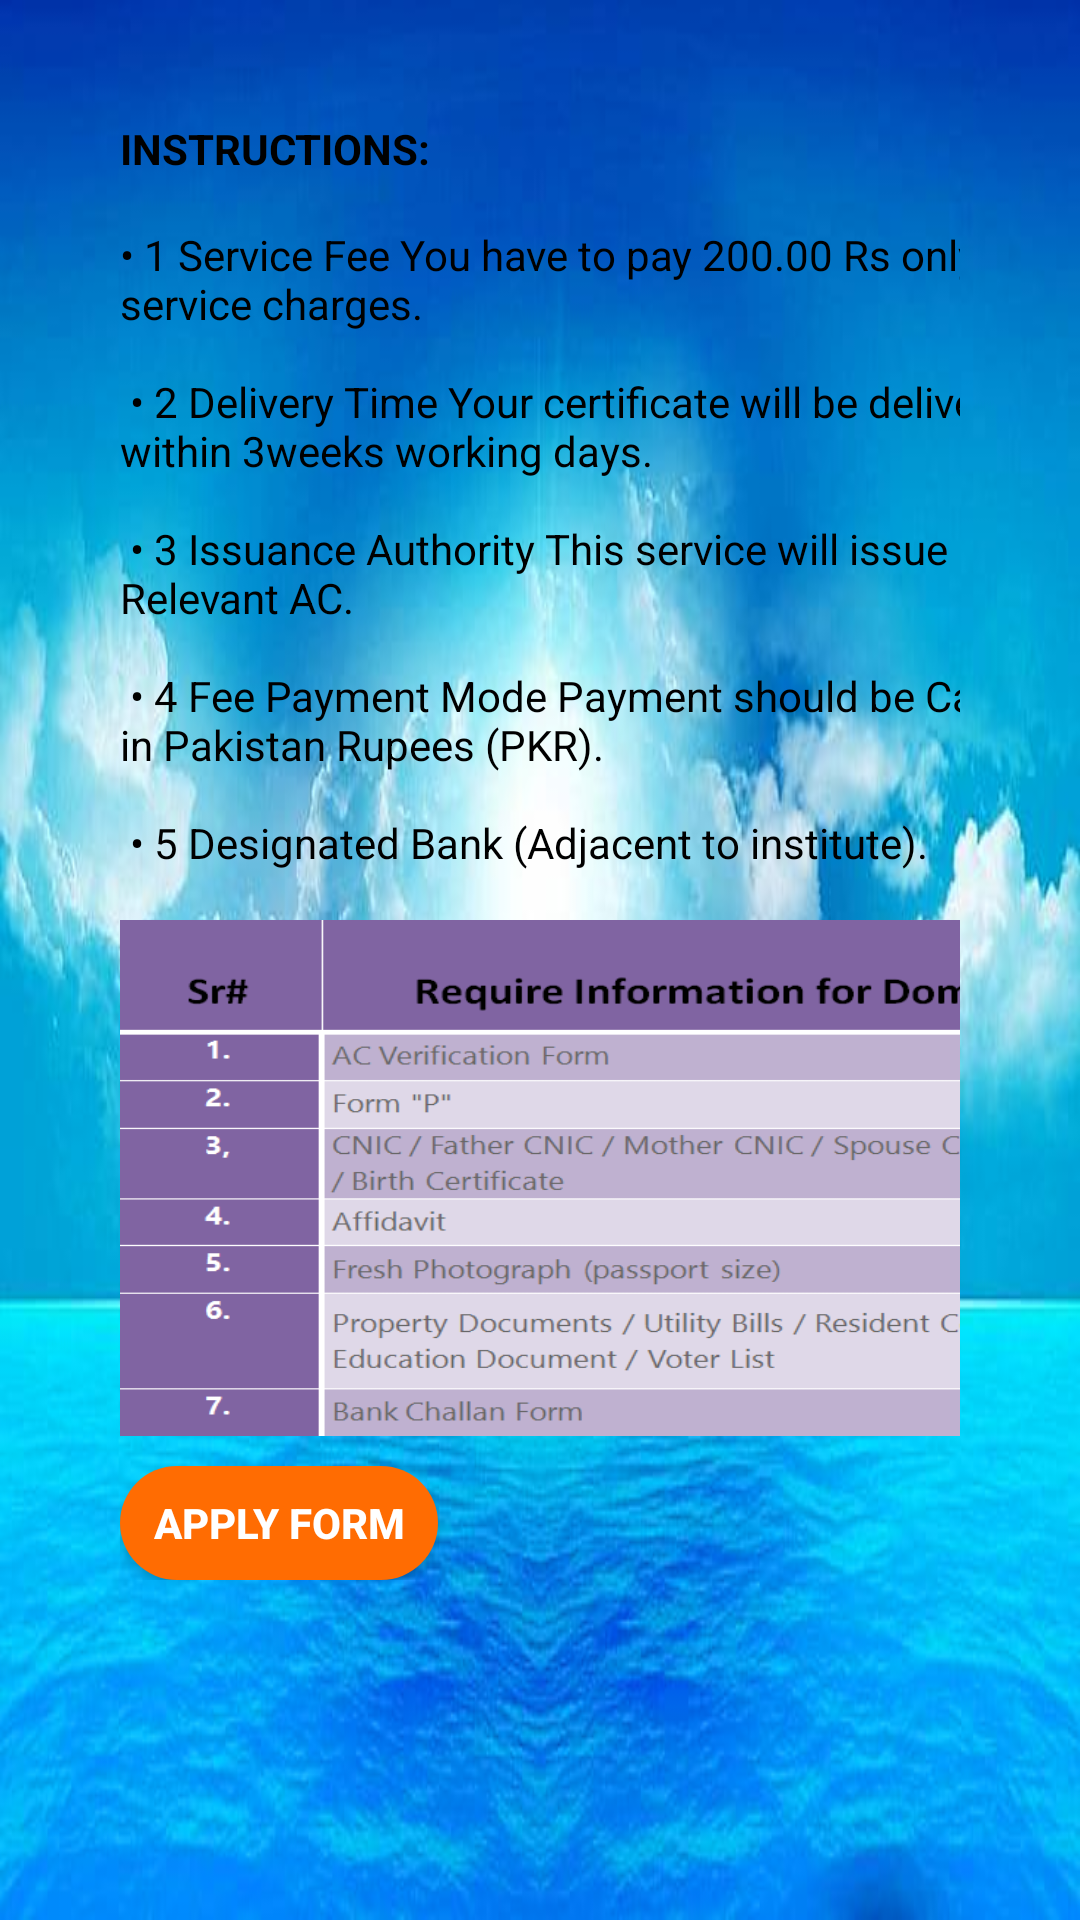

The Android layout XML behind this screen, and the referenced resources:
<!-- AndroidManifest.xml: application theme AppTheme -->
<!-- res/layout/activity_domicl_cer.xml -->
<?xml version="1.0" encoding="utf-8"?>
<ScrollView xmlns:android="http://schemas.android.com/apk/res/android"
    xmlns:app="http://schemas.android.com/apk/res-auto"
    xmlns:tools="http://schemas.android.com/tools"
    android:layout_width="match_parent"
    android:layout_height="match_parent"
    android:background="@drawable/doc_bg"
    android:orientation="vertical"
    android:padding="10dp"
    tools:context=".domicl_cer">

    <LinearLayout
        android:layout_width="match_parent"
        android:layout_height="wrap_content"
        android:orientation="vertical"
        android:padding="30dp">

        <TextView
            android:id="@+id/textView22"
            android:layout_width="wrap_content"
            android:layout_height="wrap_content"
            android:text="@string/domi_instructions"
            android:textStyle="bold"
            android:textColor="@color/black"
            tools:layout_editor_absoluteX="144dp"
            tools:layout_editor_absoluteY="86dp" />

        <TextView
            android:id="@+id/textView23"
            android:layout_width="328dp"
            android:layout_height="wrap_content"
            android:text="@string/domi_pg"
            android:textColor="@color/black"
            tools:layout_editor_absoluteX="144dp"
            tools:layout_editor_absoluteY="86dp" />


        <ImageView
            android:layout_width="341dp"
            android:layout_height="172dp"
            android:background="@drawable/domi_doc"
            android:padding="30dp">

        </ImageView>

        <Button
            android:id="@+id/domicile_form"
            android:layout_width="106dp"
            android:layout_height="38dp"
            android:layout_marginTop="10dp"
            android:background="@drawable/button_rounded"
            android:text="@string/apply_form"
            android:textColor="#ffffff"
            android:textStyle="bold">

        </Button>

    </LinearLayout>


</ScrollView>
<!-- resources referenced by this layout -->
<resources>
  <color name="black">#000000</color>
  <!-- drawable button_rounded (drawable) -->
  <?xml version="1.0" encoding="utf-8"?>
  <shape xmlns:android="http://schemas.android.com/apk/res/android"
      android:shape="rectangle">
  
      <solid
          android:color="@color/colorAccent">
      </solid>
      <corners
          android:radius="25dp">
  
      </corners>
  
  </shape>
  <!-- drawable doc_bg: jpg bitmap (drawable, 33446 bytes) -->
  <!-- drawable domi_doc: png bitmap (drawable, 19368 bytes) -->
  <string name="apply_form">Apply Form</string>
  <string name="domi_instructions">INSTRUCTIONS:\n</string>
  <string name="domi_pg">•	1	Service Fee You have to pay 200.00 Rs only as service charges.\n\n
  •	2	Delivery Time Your certificate will be deliver within 3weeks working days.\n\n
  •	3	Issuance Authority This service will issue by your Relevant AC.\n\n
  •	4	Fee Payment Mode Payment should be Cash and in Pakistan Rupees (PKR).\n\n
  •	5	Designated Bank (Adjacent to institute).\n
  </string>
  <style name="AppTheme" parent="Theme.AppCompat.Light.DarkActionBar">
          
          <item name="colorPrimary">#673AB7</item>
          <item name="colorPrimaryDark">@color/darkviolet</item>
          <item name="colorAccent">@color/colorAccent</item>
      </style>
  <color name="colorAccent">#FF6C02</color>
  <color name="darkviolet">#D84EF6</color>
</resources>
